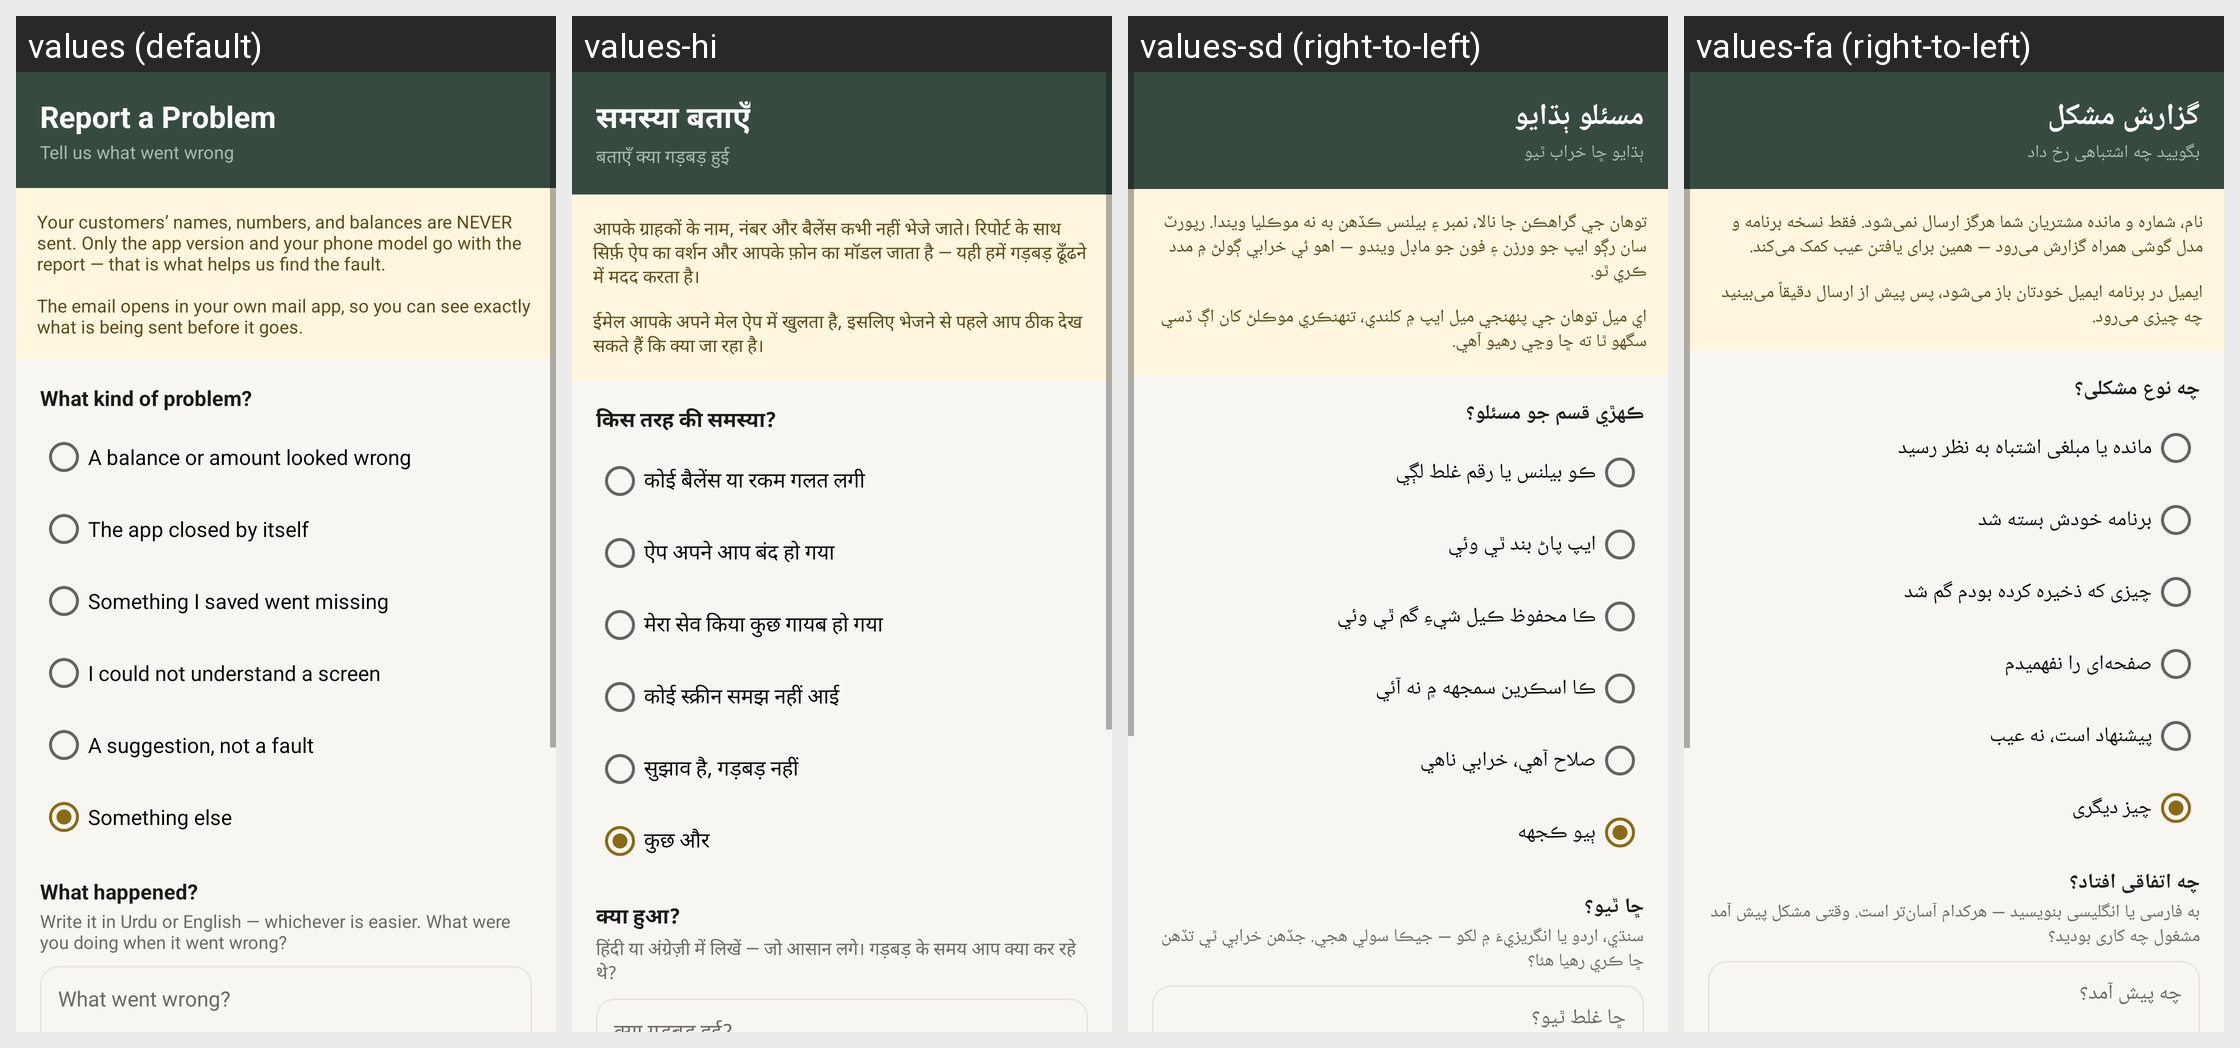

This grid shows one Android layout under several languages. Give, for every string resource on the screen, its name, the default text and each shown locale's text.
Android screen res/layout/activity_report_problem.xml rendered under 4 locales, left to right: values (default), values-hi, values-sd (right-to-left), values-fa (right-to-left). Device: Nexus 5 (rendered at 1080×1920; each locale shown at half size, 540×960, under a caption strip naming it); theme Theme.RoshanKhata.
Other locales in the repository, not shown: values-ar, values-bn, values-in, values-ur.
Strings drawn on this screen, with the default value and each locale's value (text and hints the layout hard-codes, and strings that could not be matched under every locale, appear in the picture but are not listed):

report_problem
  values: Report a Problem
  values-hi: समस्या बताएँ
  values-sd: مسئلو ٻڌايو
  values-fa: گزارش مشکل

report_problem_sub
  values: Tell us what went wrong
  values-hi: बताएँ क्या गड़बड़ हुई
  values-sd: ٻڌايو ڇا خراب ٿيو
  values-fa: بگویید چه اشتباهی رخ داد

report_privacy
  values: Your customers’ names, numbers, and balances are NEVER sent. Only the app version and your phone model go with the report — that is what helps us find the fault.
      
      The email opens in your own mail app, so you can see exactly what is being sent before it goes.
  values-hi: आपके ग्राहकों के नाम, नंबर और बैलेंस कभी नहीं भेजे जाते। रिपोर्ट के साथ सिर्फ़ ऐप का वर्शन और आपके फ़ोन का मॉडल जाता है — यही हमें गड़बड़ ढूँढने में मदद करता है।
      
      ईमेल आपके अपने मेल ऐप में खुलता है, इसलिए भेजने से पहले आप ठीक देख सकते हैं कि क्या जा रहा है।
  values-sd: توهان جي گراهڪن جا نالا، نمبر ۽ بيلنس ڪڏهن به نه موڪليا ويندا. رپورٽ سان رڳو ايپ جو ورزن ۽ فون جو ماڊل ويندو — اهو ئي خرابي ڳولڻ ۾ مدد ڪري ٿو.
      
      اي ميل توهان جي پنهنجي ميل ايپ ۾ کلندي، تنهنڪري موڪلڻ کان اڳ ڏسي سگهو ٿا ته ڇا وڃي رهيو آهي.
  values-fa: نام، شماره و مانده مشتریان شما هرگز ارسال نمی‌شود. فقط نسخه برنامه و مدل گوشی همراه گزارش می‌رود — همین برای یافتن عیب کمک می‌کند.
      
      ایمیل در برنامه ایمیل خودتان باز می‌شود، پس پیش از ارسال دقیقاً می‌بینید چه چیزی می‌رود.

report_what_kind
  values: What kind of problem?
  values-hi: किस तरह की समस्या?
  values-sd: ڪهڙي قسم جو مسئلو؟
  values-fa: چه نوع مشکلی؟

report_kind_wrong_number
  values: A balance or amount looked wrong
  values-hi: कोई बैलेंस या रकम गलत लगी
  values-sd: ڪو بيلنس يا رقم غلط لڳي
  values-fa: مانده یا مبلغی اشتباه به نظر رسید

report_kind_crash
  values: The app closed by itself
  values-hi: ऐप अपने आप बंद हो गया
  values-sd: ايپ پاڻ بند ٿي وئي
  values-fa: برنامه خودش بسته شد

report_kind_lost
  values: Something I saved went missing
  values-hi: मेरा सेव किया कुछ गायब हो गया
  values-sd: ڪا محفوظ ڪيل شيءِ گم ٿي وئي
  values-fa: چیزی که ذخیره کرده بودم گم شد

report_kind_confusing
  values: I could not understand a screen
  values-hi: कोई स्क्रीन समझ नहीं आई
  values-sd: ڪا اسڪرين سمجهه ۾ نه آئي
  values-fa: صفحه‌ای را نفهمیدم

report_kind_suggestion
  values: A suggestion, not a fault
  values-hi: सुझाव है, गड़बड़ नहीं
  values-sd: صلاح آهي، خرابي ناهي
  values-fa: پیشنهاد است، نه عیب

report_kind_other
  values: Something else
  values-hi: कुछ और
  values-sd: ٻيو ڪجهه
  values-fa: چیز دیگری

report_describe
  values: What happened?
  values-hi: क्या हुआ?
  values-sd: ڇا ٿيو؟
  values-fa: چه اتفاقی افتاد؟

report_describe_help
  values: Write it in Urdu or English — whichever is easier. What were you doing when it went wrong?
  values-hi: हिंदी या अंग्रेज़ी में लिखें — जो आसान लगे। गड़बड़ के समय आप क्या कर रहे थे?
  values-sd: سنڌي، اردو يا انگريزيءَ ۾ لکو — جيڪا سولي هجي. جڏهن خرابي ٿي تڏهن ڇا ڪري رهيا هئا؟
  values-fa: به فارسی یا انگلیسی بنویسید — هرکدام آسان‌تر است. وقتی مشکل پیش آمد مشغول چه کاری بودید؟
